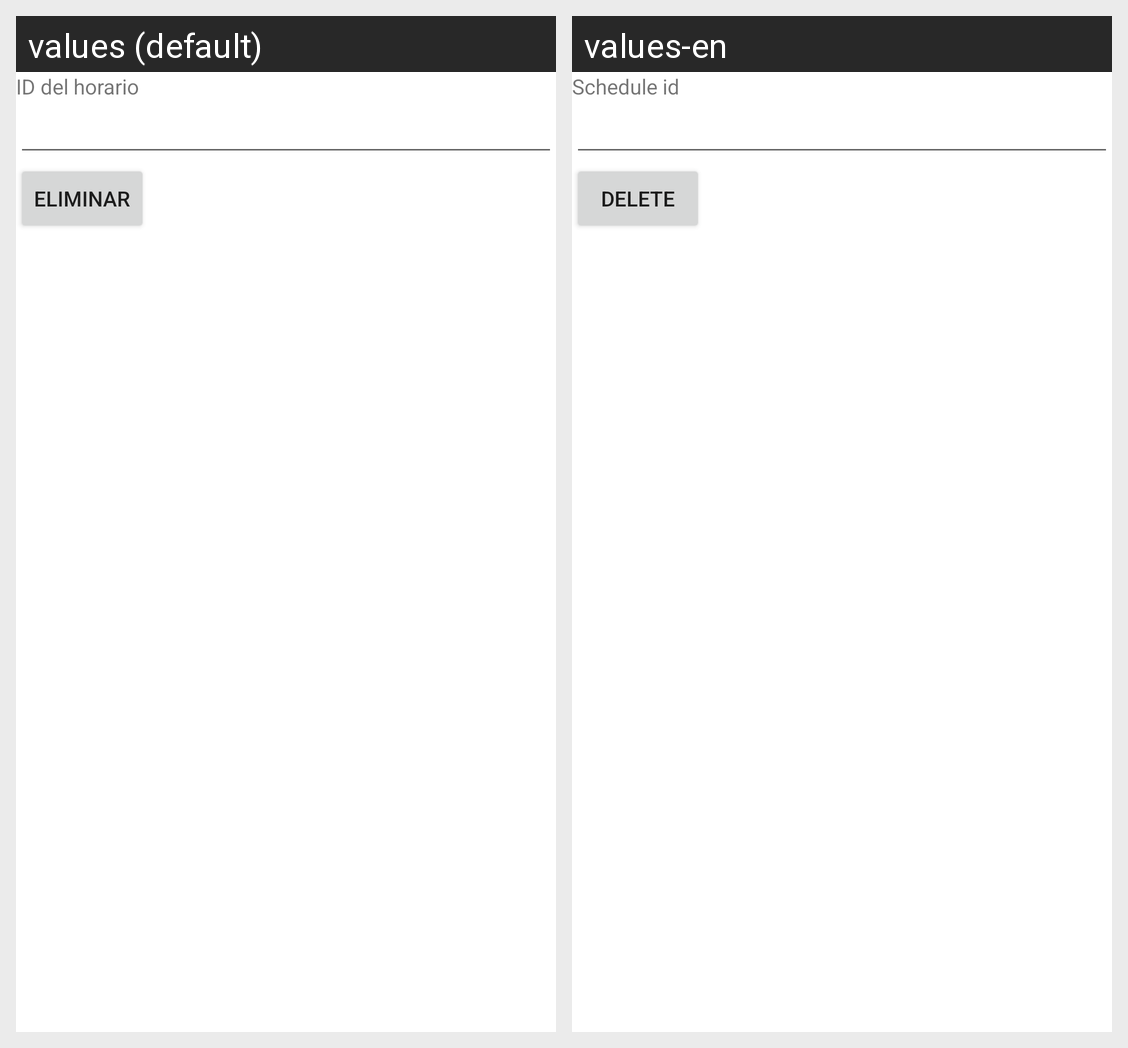

Strings drawn on this Android screen and how each of the app's shown locales translates them:
Android screen res/layout/activity_horario_eliminar.xml rendered under 2 locales, left to right: values (default), values-en. Device: Nexus 5 (rendered at 1080×1920; each locale shown at half size, 540×960, under a caption strip naming it); theme Theme.Proyecto1PDM115.
Strings drawn on this screen, with the default value and each locale's value (text and hints the layout hard-codes, and strings that could not be matched under every locale, appear in the picture but are not listed):

id_horario
  values: ID del horario
  values-en: Schedule id

eliminar
  values: Eliminar
  values-en: Delete
